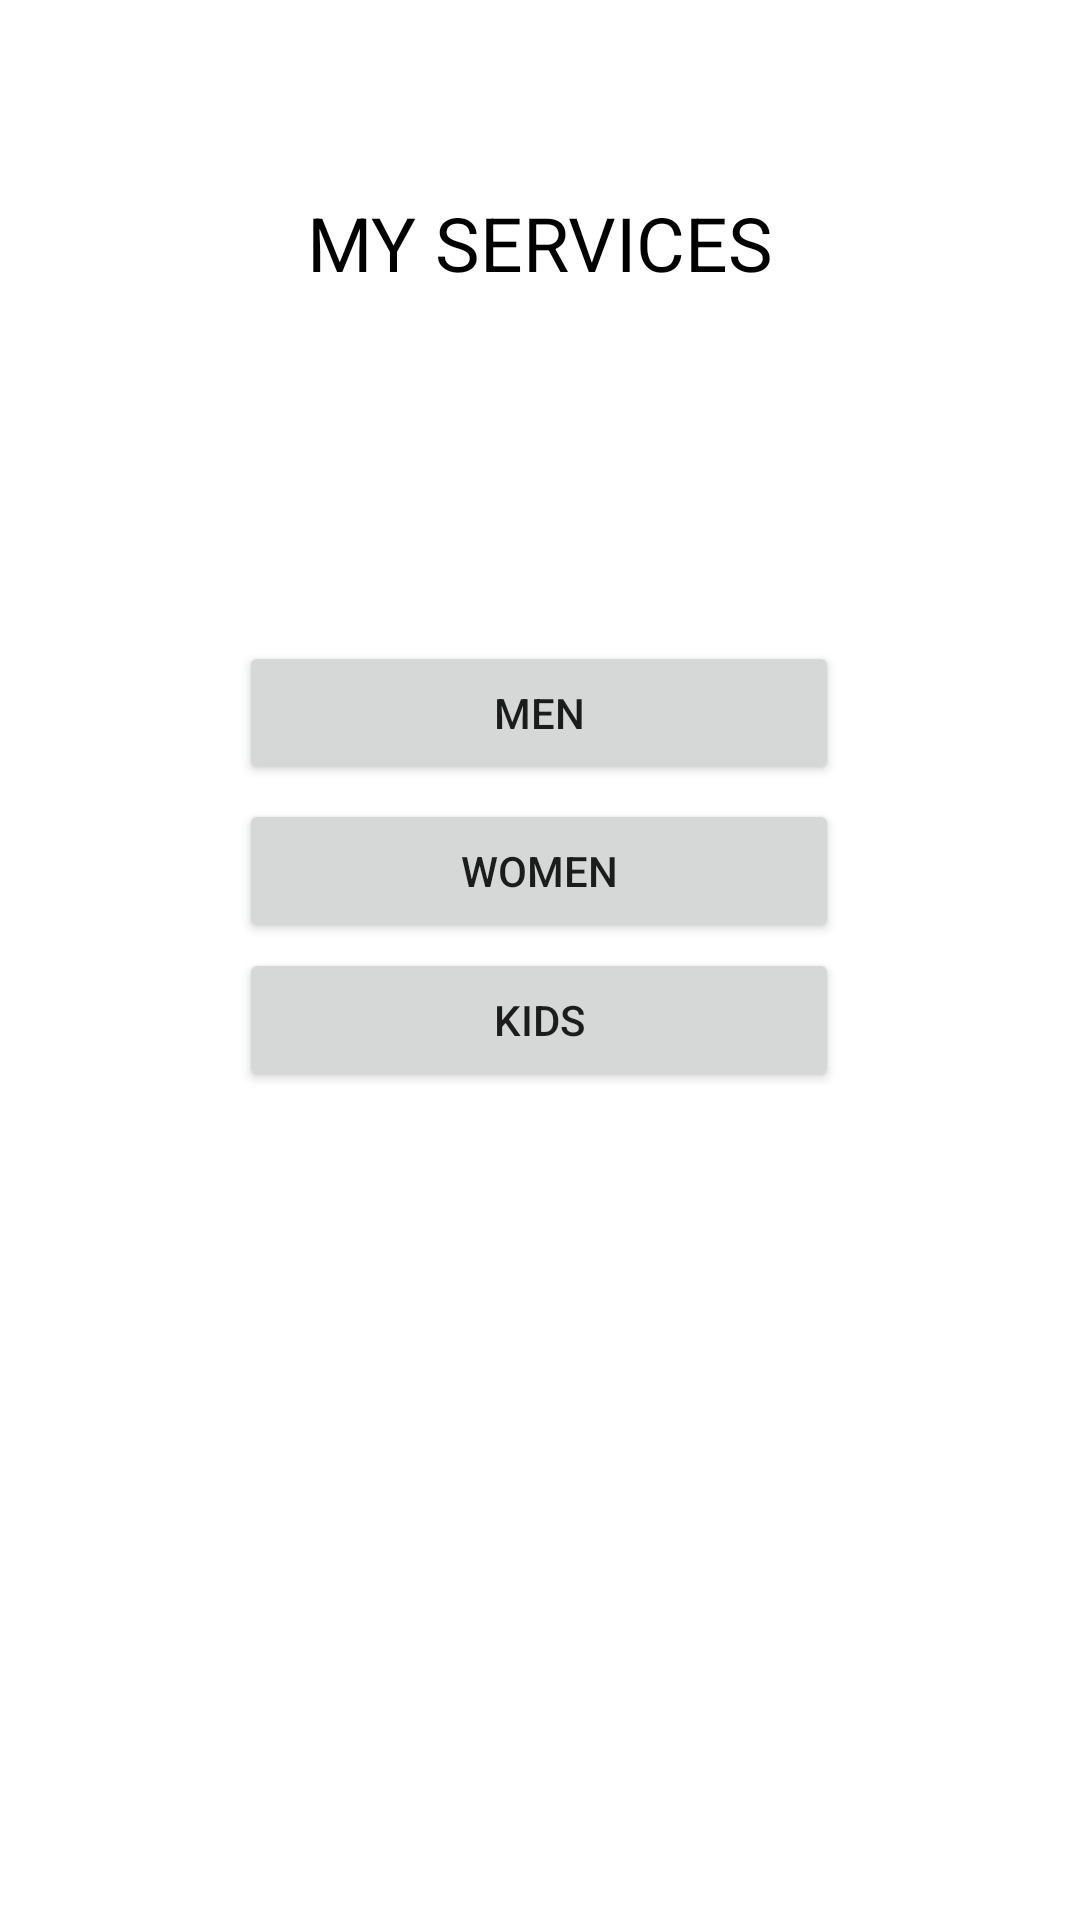

This screen was rendered from an Android layout file. Write that file and the resources it references.
<!-- AndroidManifest.xml: application theme AppTheme -->
<!-- res/layout/j01_services_01.xml -->
<?xml version="1.0" encoding="utf-8"?>
<androidx.constraintlayout.widget.ConstraintLayout xmlns:android="http://schemas.android.com/apk/res/android"
    android:layout_width="match_parent"
    android:layout_height="match_parent"
    xmlns:app="http://schemas.android.com/apk/res-auto">

    <FrameLayout
        android:id="@+id/frameLayout"
        android:layout_width="match_parent"
        android:layout_height="wrap_content"
        app:layout_constraintEnd_toEndOf="parent"
        app:layout_constraintStart_toStartOf="parent"
        app:layout_constraintTop_toTopOf="parent" />

    <TextView
        android:layout_width="match_parent"
        android:layout_height="wrap_content"
        android:layout_marginTop="64dp"
        android:text="MY SERVICES"
        android:textAlignment="center"
        android:textColor="@color/colorPrimaryDark"
        android:textSize="25sp"
        app:layout_constraintBottom_toTopOf="@+id/btnMyServices"
        app:layout_constraintStart_toStartOf="parent"
        app:layout_constraintTop_toTopOf="@id/frameLayout"
        app:layout_constraintVertical_bias="0.189" />

    <Button
        android:id="@+id/btnMen"
        android:layout_width="200dp"
        android:layout_height="wrap_content"
        android:text="MEN"
        app:layout_constraintBottom_toBottomOf="parent"
        app:layout_constraintEnd_toEndOf="parent"
        app:layout_constraintHorizontal_bias="0.497"
        app:layout_constraintStart_toStartOf="parent"
        app:layout_constraintTop_toBottomOf="@+id/frameLayout"
        app:layout_constraintVertical_bias="0.361" />

    <Button
        android:id="@+id/btnWomen"
        android:layout_width="200dp"
        android:layout_height="wrap_content"
        android:text="WOMEN"
        app:layout_constraintBottom_toBottomOf="parent"
        app:layout_constraintEnd_toEndOf="parent"
        app:layout_constraintHorizontal_bias="0.497"
        app:layout_constraintStart_toStartOf="parent"
        app:layout_constraintTop_toBottomOf="@+id/frameLayout"
        app:layout_constraintVertical_bias="0.45" />

    <Button
        android:id="@+id/btnkids"
        android:layout_width="200dp"
        android:layout_height="wrap_content"
        android:text="KIDS"
        app:layout_constraintBottom_toBottomOf="parent"
        app:layout_constraintEnd_toEndOf="parent"
        app:layout_constraintHorizontal_bias="0.497"
        app:layout_constraintStart_toStartOf="parent"
        app:layout_constraintTop_toBottomOf="@+id/frameLayout"
        app:layout_constraintVertical_bias="0.534" />
</androidx.constraintlayout.widget.ConstraintLayout>
<!-- resources referenced by this layout -->
<resources>
  <color name="colorPrimaryDark">#000000</color>
  <style name="AppTheme" parent="Theme.MaterialComponents.Light.NoActionBar">
          
          <item name="colorPrimary">@color/colorPrimary</item>
          <item name="colorPrimaryDark">@color/colorPrimaryDark</item>
          <item name="colorAccent">@color/colorAccent</item>
  
  
      </style>
  <color name="colorPrimary">#000000</color>
  <color name="colorAccent">#000000</color>
</resources>
